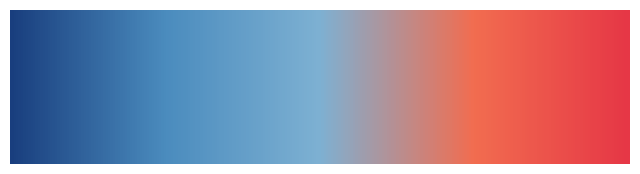

The matplotlib source for this figure:
import numpy as np
import matplotlib.pyplot as plt
from matplotlib.colors import LinearSegmentedColormap

def generate_gradient_array(number: int):
    # Define the color stops from your CSS gradient
    colors = [
        (0.101, 0.247, 0.498),  # #1a3f7f
        (0.294, 0.549, 0.745),  # #4b8cbe
        (0.494, 0.694, 0.827),  # #7eb1d3
        (0.949, 0.427, 0.314),  # #f26d50
        (0.902, 0.216, 0.275),  # #e63746
    ]

    # Create a colormap with these colors
    cmap = LinearSegmentedColormap.from_list("custom_gradient", colors, N=number)

    # Generate 255 color values
    gradient = cmap(np.linspace(0, 1, number))

    # Convert to 8-bit RGB and format as C array
    c_array = "const uint32_t COLOR_GRADIENT[COLOR_GRADIENT_SIZE] = {\n"
    for i, color in enumerate(gradient):
        r = int(color[0] * number)
        g = int(color[1] * number)
        b = int(color[2] * number)
        hex_color = f"0x{r:02X}{g:02X}{b:02X}"
        c_array += f"    {hex_color},"
        if (i + 1) % 5 == 0:  # New line every 5 colors
            c_array += "\n"

    # Remove trailing comma and close array
    c_array = c_array.rstrip(",") + "\n};"

    return c_array, cmap

def display_gradient(cmap: LinearSegmentedColormap):
    gradient = np.linspace(0, 1, 256).reshape(1, -1)
    gradient = np.vstack((gradient, gradient))

    plt.figure(figsize=(8, 2))
    plt.imshow(gradient, aspect='auto', cmap=cmap)
    plt.axis('off')
    plt.show()

if __name__ == "__main__":
    NUMBER = 255
    c_array, cmap = generate_gradient_array(NUMBER)
    display_gradient(cmap)
    # Write to a header file
    with open("color_gradient.h", "w", encoding="utf-8") as f:
        f.write("#ifndef COLOR_GRADIENT_H\n")
        f.write("#define COLOR_GRADIENT_H\n\n")
        f.write("#include <stdint.h>\n\n")
        f.write(f"#define COLOR_GRADIENT_SIZE {NUMBER}\n\n")
        f.write(c_array)
        f.write("\n\n#endif // COLOR_GRADIENT_H\n")
